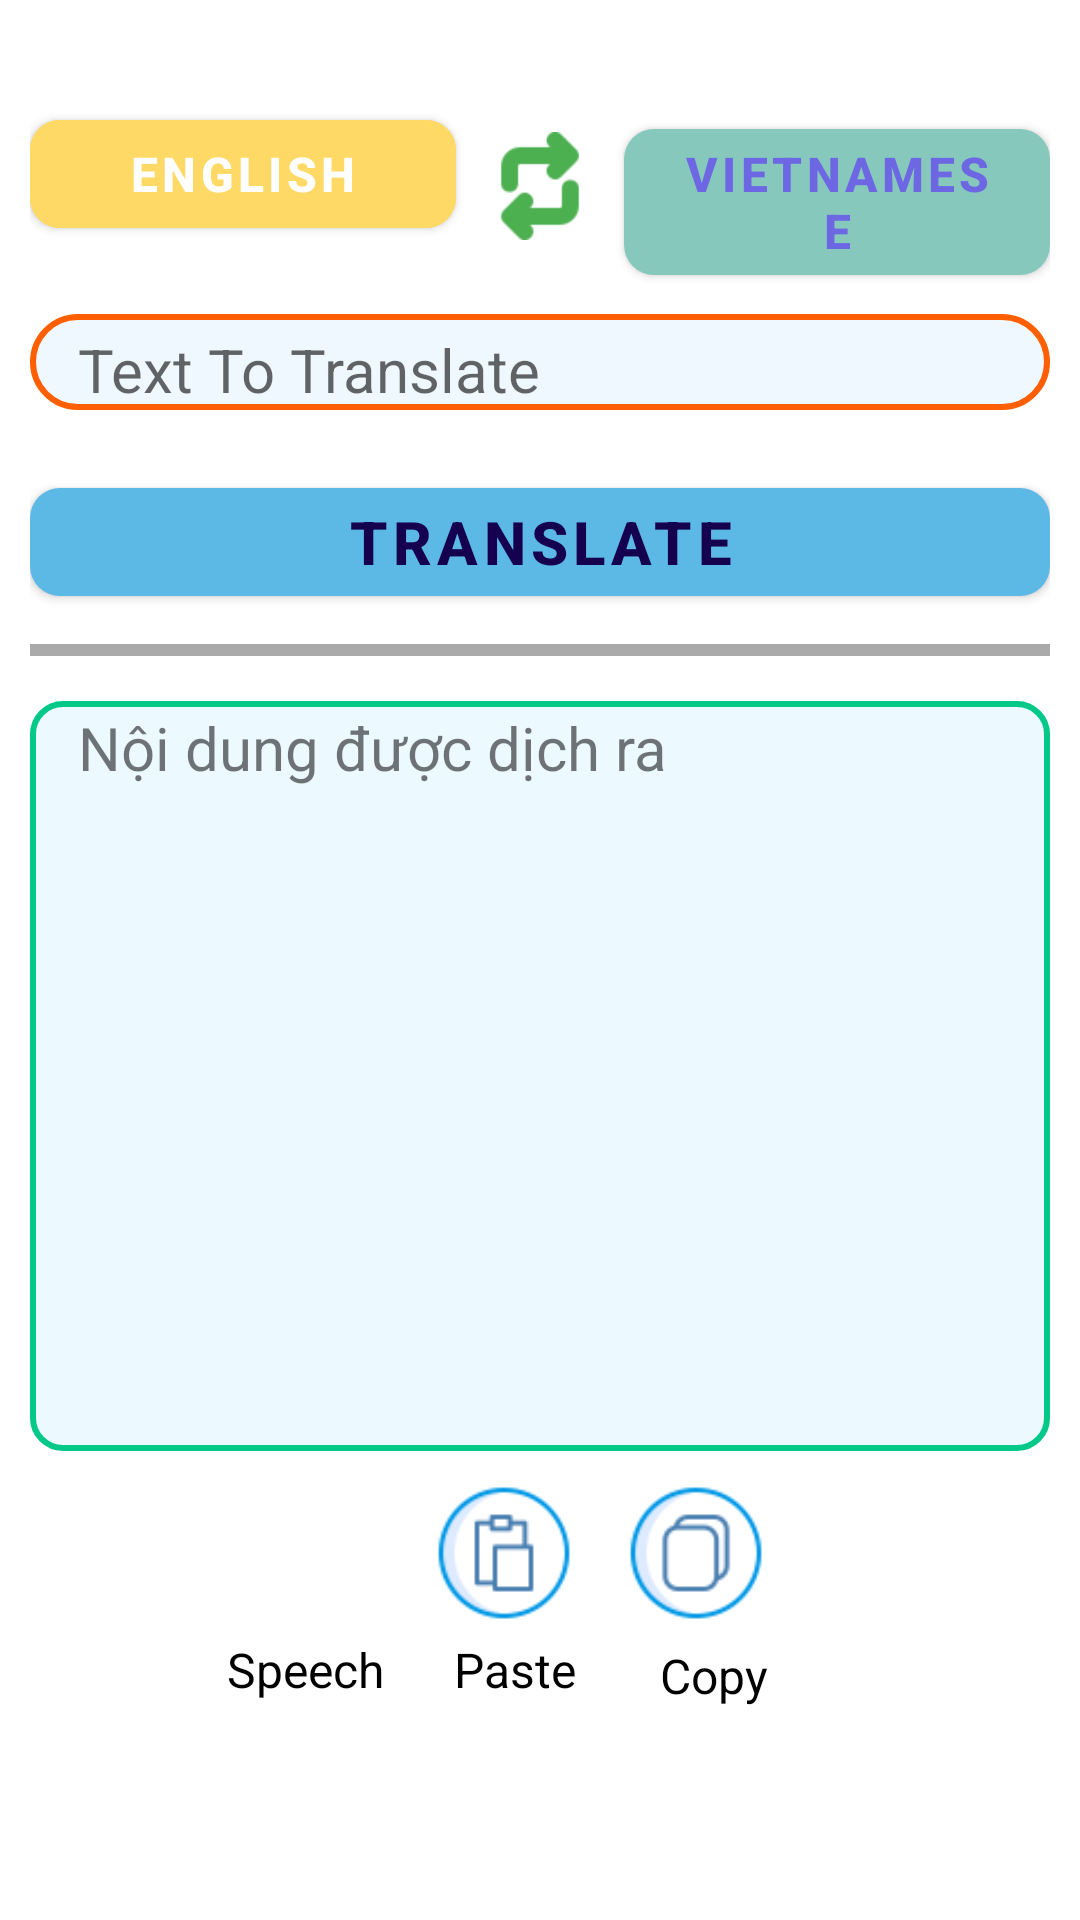

The Android layout XML behind this screen, and the referenced resources:
<!-- AndroidManifest.xml: application theme Theme.ChayDiEmOi -->
<!-- res/layout/activity_translate.xml -->
<?xml version="1.0" encoding="utf-8"?>
<RelativeLayout
    xmlns:android="http://schemas.android.com/apk/res/android"
    xmlns:app="http://schemas.android.com/apk/res-auto"
    xmlns:tools="http://schemas.android.com/tools"
    android:layout_width="match_parent"
    android:layout_height="match_parent"
    android:padding="10dp"
    tools:context=".Translate.TranslateActivity">

    <ScrollView

        android:layout_width="match_parent"
        android:layout_height="wrap_content">

        <LinearLayout
            android:layout_above="@id/optionsLL"
            android:layout_width="match_parent"
            android:layout_height="wrap_content"
            android:orientation="vertical">


            <LinearLayout
                android:id="@+id/optionsLL"
                android:layout_width="match_parent"
                android:layout_height="wrap_content"
                android:layout_marginTop="24dp"
                android:orientation="horizontal"
                android:layout_above="@id/btnTranslate">

                <com.google.android.material.button.MaterialButton
                    android:id="@+id/btnChoose_SourceLanguage"
                    android:layout_width="match_parent"
                    android:layout_height="wrap_content"
                    android:text="English"
                    android:textSize="16dp"
                    android:textStyle="bold"
                    android:backgroundTint="#FFD966"
                    android:layout_weight="1"
                    app:cornerRadius="10dp"
                    />

                <ImageView
                    android:id="@+id/imgExchange"
                    android:layout_width="56dp"
                    android:layout_height="56dp"
                    android:padding="10dp"
                    android:background="@android:color/transparent"
                    android:src="@drawable/img_exchange_64_green"
                    />

                <com.google.android.material.button.MaterialButton
                    android:id="@+id/btnChoose_DestinationLanguage"
                    android:layout_width="match_parent"
                    android:layout_height="wrap_content"
                    android:text="VietNamese"
                    app:backgroundTint="#86C8BC"
                    android:layout_weight="1"
                    android:textStyle="bold"
                    android:textSize="16dp"
                    app:cornerRadius="10dp"
                    android:textColor="#6D67E4"
                    />




            </LinearLayout>



            
            <ScrollView
                android:layout_width="match_parent"
                android:layout_height="wrap_content">

                <EditText
                    android:id="@+id/edtTextToTranslate"
                    android:layout_width="match_parent"
                    android:layout_height="wrap_content"
                    android:background="@drawable/rounded_corner_edit_text_input"
                    android:hint="Text To Translate"
                    android:maxHeight="250dp"
                    android:paddingLeft="16dp"
                    android:layout_marginTop="10dp"
                    android:paddingTop="5dp"
                    android:scrollbars="vertical"
                    android:textSize="20sp" />


            </ScrollView>
            <com.google.android.material.button.MaterialButton
                android:id="@+id/btnTranslate"
                android:layout_width="match_parent"
                android:layout_height="wrap_content"
                app:icon="@drawable/ic_baseline_g_translate_24"
                android:textColor="#150050"
                android:textSize="20dp"
                app:cornerRadius="10dp"
                android:layout_above="@+id/sperate_view"
                android:layout_below="@id/edtTextToTranslate"
                app:backgroundTint="#5CB8E4"
                android:textStyle="bold"
                android:layout_alignParentBottom="false"
                android:layout_marginTop="20dp"
                android:layout_marginBottom="10dp"
                android:text="Translate" />

            <View
                android:id="@+id/sperate_view"
                android:layout_width="match_parent"
                android:layout_height="4dp"
                android:layout_marginBottom="5dp"
                android:background="@android:color/darker_gray"/>


            <RelativeLayout
                android:layout_width="match_parent"
                android:layout_height="wrap_content">

                
                <ScrollView
                    android:layout_width="match_parent"
                    android:layout_height="250dp"
                    android:fillViewport="true"
                    android:layout_marginTop="10dp">



                    <TextView
                        android:id="@+id/txtDestinationTranslated"
                        android:layout_width="match_parent"
                        android:layout_height="wrap_content"
                        android:text="Nội dung được dịch ra"
                        android:textSize="20sp"
                        android:scrollbars="vertical"
                        android:background="@drawable/rounded_corner"
                        android:paddingLeft="16dp"
                        android:paddingTop="2dp" />

                    


                </ScrollView>

                <ImageView
                    android:id="@+id/imgCopy_TextViewTranslated"
                    android:layout_width="48dp"
                    android:layout_height="48dp"
                    android:layout_marginTop="270dp"
                    android:layout_marginEnd="94dp"
                    android:layout_alignParentEnd="true"
                    android:layout_below="@id/txtDestinationTranslated"
                    app:srcCompat="@drawable/img_copy_circle_64"
                    tools:ignore="NotSibling" />

                <ImageView
                    android:id="@+id/imgPaste_inEditText"
                    android:layout_width="48dp"
                    android:layout_height="48dp"
                    android:layout_marginTop="270dp"
                    android:layout_marginEnd="16dp"
                    android:layout_marginLeft="4dp"
                    android:layout_toStartOf="@id/imgCopy_TextViewTranslated"
                    android:layout_below="@id/txtDestinationTranslated"
                    app:srcCompat="@drawable/img_paste" />

                <ImageView
                    android:id="@+id/imgSpeech_inTextView"
                    android:layout_width="48dp"
                    android:layout_height="48dp"
                    android:layout_marginTop="270dp"
                    android:layout_marginEnd="16dp"
                    android:layout_marginLeft="4dp"
                    android:layout_toStartOf="@id/imgPaste_inEditText"
                    android:layout_below="@id/txtDestinationTranslated"
                    app:srcCompat="@drawable/img_sound" />

                <TextView
                    android:id="@+id/text_Paste"
                    android:layout_width="wrap_content"
                    android:layout_height="wrap_content"
                    android:text="Paste"
                    android:textSize="16sp"
                    android:textColor="@android:color/black"
                    android:layout_below="@id/imgPaste_inEditText"
                    android:layout_alignEnd="@id/imgPaste_inEditText"
                    android:layout_marginTop="4dp" />

                <TextView
                    android:id="@+id/text_sound"
                    android:layout_width="wrap_content"
                    android:layout_height="wrap_content"
                    android:text="Speech"
                    android:textSize="16sp"
                    android:textColor="@android:color/black"
                    android:layout_below="@id/imgSpeech_inTextView"
                    android:layout_alignEnd="@id/imgSpeech_inTextView"
                    android:layout_marginTop="4dp" />


                <TextView
                    android:id="@+id/text_Copy"
                    android:layout_width="wrap_content"
                    android:layout_height="wrap_content"
                    android:text="Copy"
                    android:textSize="16sp"
                    android:textColor="@android:color/black"
                    android:layout_below="@id/imgCopy_TextViewTranslated"
                    android:layout_alignEnd="@id/imgCopy_TextViewTranslated"
                    android:paddingTop="2dp"
                    android:layout_marginTop="4dp"/>

            </RelativeLayout>

        </LinearLayout>

    </ScrollView>

    





</RelativeLayout>
<!-- resources referenced by this layout -->
<resources>
  <!-- drawable img_copy_circle_64: png bitmap (drawable, 3330 bytes) -->
  <!-- drawable img_exchange_64_green: png bitmap (drawable, 1431 bytes) -->
  <!-- drawable img_paste: png bitmap (drawable, 2908 bytes) -->
  <!-- drawable rounded_corner (drawable) -->
  <?xml version="1.0" encoding="utf-8"?>
  <shape xmlns:android="http://schemas.android.com/apk/res/android"
      android:shape="rectangle">
      <corners android:radius="10dp" />
  
      
      <solid android:color="#ECF9FF"/>
  
      
      <stroke android:color="#03C988" android:width="2dp"/>
  </shape>
  <!-- drawable rounded_corner_edit_text_input (drawable) -->
  <?xml version="1.0" encoding="utf-8"?>
  <shape xmlns:android="http://schemas.android.com/apk/res/android"
      android:shape="rectangle">
      <corners android:radius="15dp" />
  
      
      <solid android:color="#EFF8FF"/>
  
      
      <stroke android:color="#FF5F00" android:width="2dp"/>
  </shape>
  <style name="Theme.ChayDiEmOi" parent="Theme.MaterialComponents.DayNight.DarkActionBar">
          
          <item name="colorPrimary">@color/purple_500</item>
          <item name="colorPrimaryVariant">@color/purple_700</item>
          <item name="colorOnPrimary">@color/white</item>
          
          <item name="colorSecondary">@color/teal_200</item>
          <item name="colorSecondaryVariant">@color/teal_700</item>
          <item name="colorOnSecondary">@color/black</item>
          
          <item name="android:statusBarColor">?attr/colorPrimaryVariant</item>
          
  
          <item name="android:windowActivityTransitions">true</item>
      </style>
  <color name="purple_500">#FF6200EE</color>
  <color name="purple_700">#FF3700B3</color>
  <color name="white">#FFFFFFFF</color>
  <color name="teal_200">#FF03DAC5</color>
  <color name="teal_700">#FF018786</color>
  <color name="black">#FF000000</color>
</resources>
